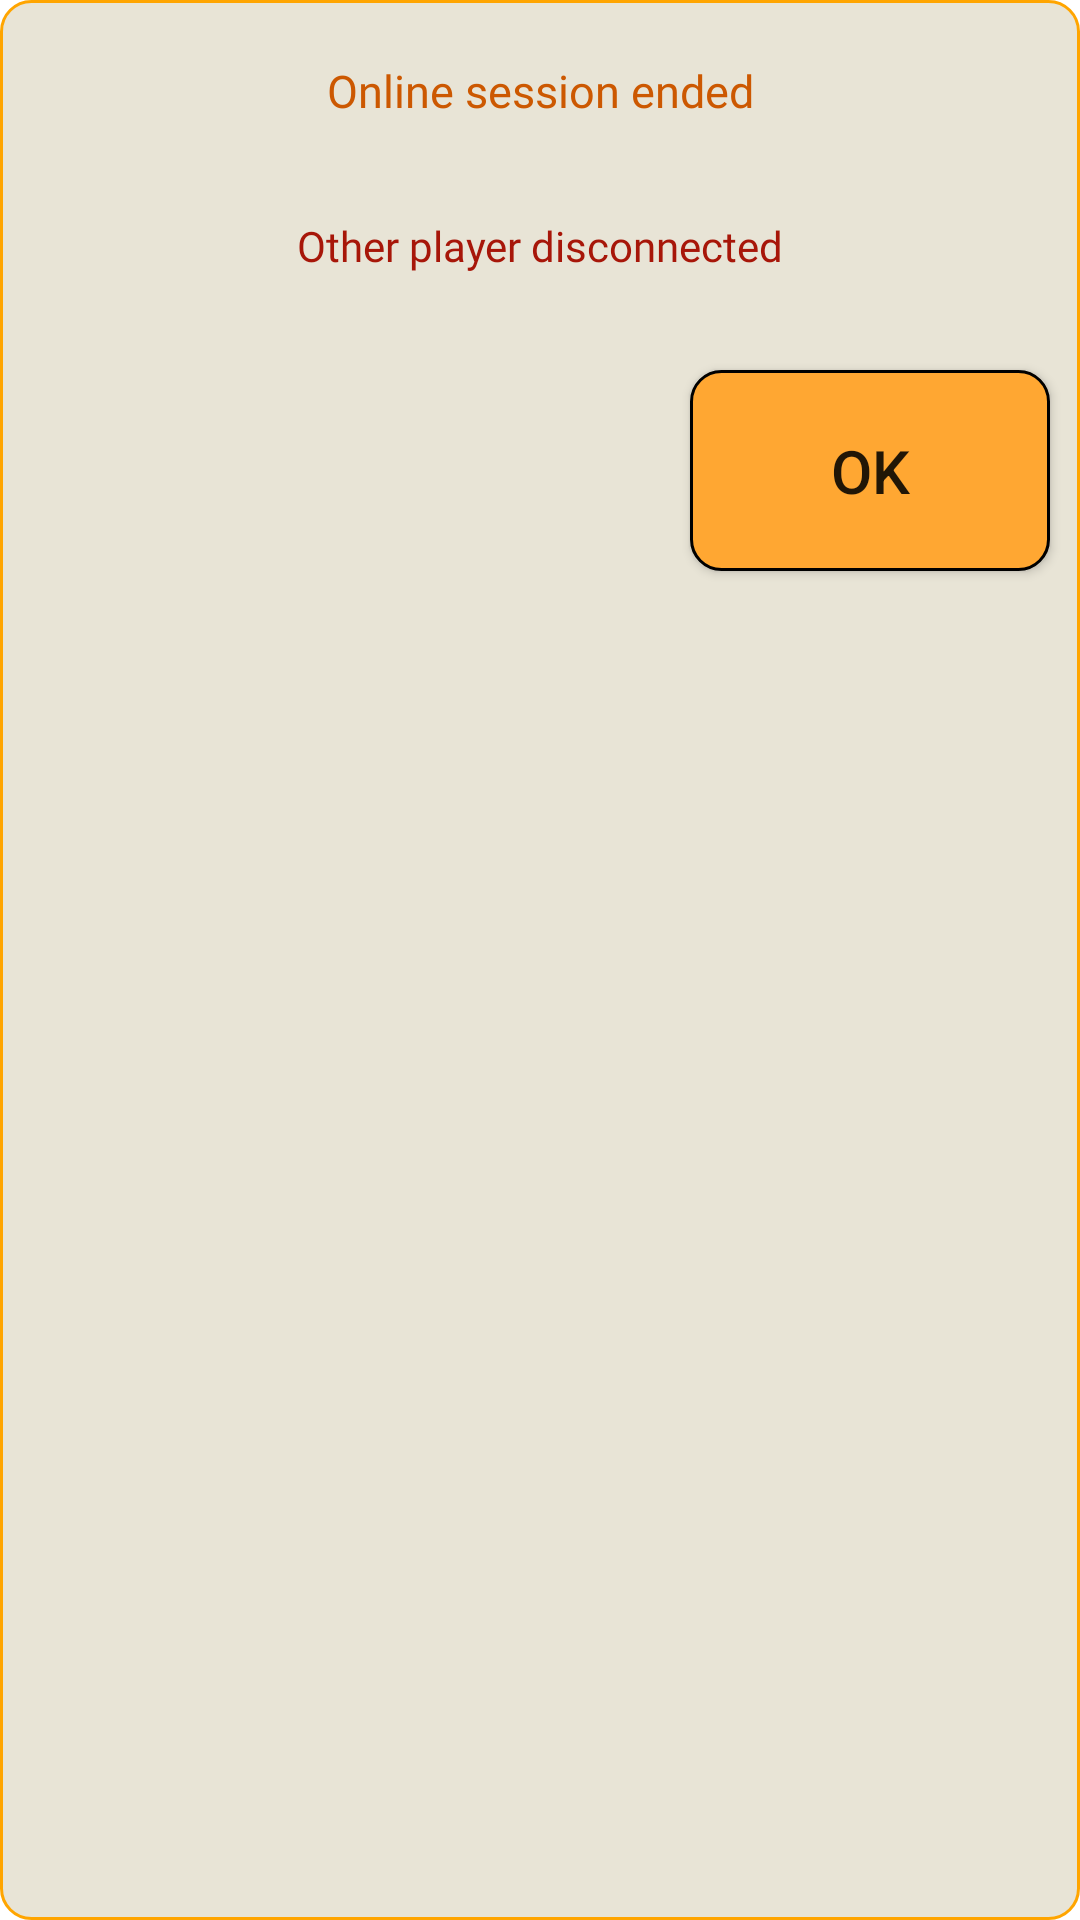

Produce the Android XML layout that renders to this screen, including the resource entries it uses.
<!-- AndroidManifest.xml: application theme Theme.NUMAD23Sp_Team26 -->
<!-- res/layout/multi_disconnected_popup.xml -->
<?xml version="1.0" encoding="utf-8"?>
<androidx.constraintlayout.widget.ConstraintLayout xmlns:android="http://schemas.android.com/apk/res/android"
    xmlns:app="http://schemas.android.com/apk/res-auto"
    android:layout_width="match_parent"
    android:layout_height="match_parent"
    android:background="@drawable/orange_border">

    <TextView
        android:id="@+id/titleTV"
        android:layout_width="match_parent"
        android:layout_height="wrap_content"
        android:layout_marginHorizontal="20dp"
        android:layout_marginVertical="20dp"
        android:fontFamily="@font/press_start_2p"
        android:text="@string/online_session_ended"
        android:gravity="center"
        android:textColor="@color/dark_orange"
        android:textSize="15sp"
        app:layout_constraintEnd_toEndOf="parent"
        app:layout_constraintStart_toStartOf="parent"
        app:layout_constraintTop_toTopOf="parent" />

    <TextView
        android:id="@+id/msgTV"
        android:layout_width="match_parent"
        android:layout_height="wrap_content"
        android:layout_marginHorizontal="10dp"
        android:layout_marginVertical="20dp"
        android:fontFamily="@font/press_start_2p"
        android:text="@string/other_player_disconnected"
        android:gravity="center"
        android:textColor="@color/danger_red"
        android:textSize="14sp"
        app:layout_constraintBottom_toTopOf="@+id/barrier"
        app:layout_constraintEnd_toEndOf="parent"
        app:layout_constraintStart_toStartOf="parent"
        app:layout_constraintTop_toBottomOf="@+id/titleTV" />

    <androidx.appcompat.widget.AppCompatButton
        android:id="@+id/okBtn"
        android:layout_width="120dp"
        android:layout_height="wrap_content"
        android:layout_marginHorizontal="10dp"
        android:layout_marginTop="32dp"
        android:layout_marginBottom="20dp"
        android:background="@drawable/primary_button_custom"
        android:paddingVertical="20dp"
        android:text="@string/ok"
        android:textSize="20sp"
        app:layout_constraintBottom_toBottomOf="parent"
        app:layout_constraintEnd_toEndOf="parent"
        app:layout_constraintTop_toBottomOf="@+id/msgTV"
        app:layout_constraintVertical_bias="0.0" />

    <androidx.constraintlayout.widget.Barrier
        android:id="@+id/barrier"
        android:layout_width="wrap_content"
        android:layout_height="wrap_content"
        app:barrierDirection="top"
        app:constraint_referenced_ids="okBtn" />

</androidx.constraintlayout.widget.ConstraintLayout>
<!-- resources referenced by this layout -->
<resources>
  <color name="danger_red">#A71609</color>
  <color name="dark_orange">#CC5801</color>
  <!-- drawable orange_border (drawable) -->
  <?xml version="1.0" encoding="utf-8"?>
  <shape xmlns:android="http://schemas.android.com/apk/res/android">
      <stroke android:color="@color/orange" android:width="1dp"/>
      <corners android:radius="10dp"/>
      <solid android:color="#E8E4D6" />
  </shape>
  <!-- drawable primary_button_custom (drawable) -->
  <?xml version="1.0" encoding="utf-8"?>
  <selector xmlns:android="http://schemas.android.com/apk/res/android">
      <item android:state_pressed="true">
          <shape>
              <corners android:radius="10dp"/>
              <stroke android:width="1dp" android:color="@color/black"/>
              <solid android:color="#808080"/>
          </shape>
      </item>
      <item android:state_enabled="false">
          <shape>
              <corners android:radius="10dp"/>
              <stroke android:width="1dp" android:color="@color/black"/>
              <solid android:color="#645C52"/>
          </shape>
      </item>
      <item>
          <shape>
              <corners android:radius="10dp"/>
              <stroke android:width="1dp" android:color="@color/black"/>
              <solid android:color="#FFA732"/>
          </shape>
      </item>
  </selector>
  <string name="ok">Ok</string>
  <string name="online_session_ended">Online session ended</string>
  <string name="other_player_disconnected">Other player disconnected</string>
  <style name="Theme.NUMAD23Sp_Team26" parent="Theme.MaterialComponents.DayNight.DarkActionBar">
          
          <item name="colorPrimary">@color/purple_500</item>
          <item name="colorPrimaryVariant">@color/purple_700</item>
          <item name="colorOnPrimary">@color/white</item>
          
          <item name="colorSecondary">@color/teal_200</item>
          <item name="colorSecondaryVariant">@color/teal_700</item>
          <item name="colorOnSecondary">@color/black</item>
          
          <item name="android:statusBarColor">?attr/colorPrimaryVariant</item>
          
      </style>
  <color name="orange">#FFFFA500</color>
  <color name="black">#FF000000</color>
  <color name="purple_500">#FF6200EE</color>
  <color name="purple_700">#FF3700B3</color>
  <color name="white">#FFFFFFFF</color>
  <color name="teal_200">#FF03DAC5</color>
  <color name="teal_700">#FF018786</color>
</resources>
